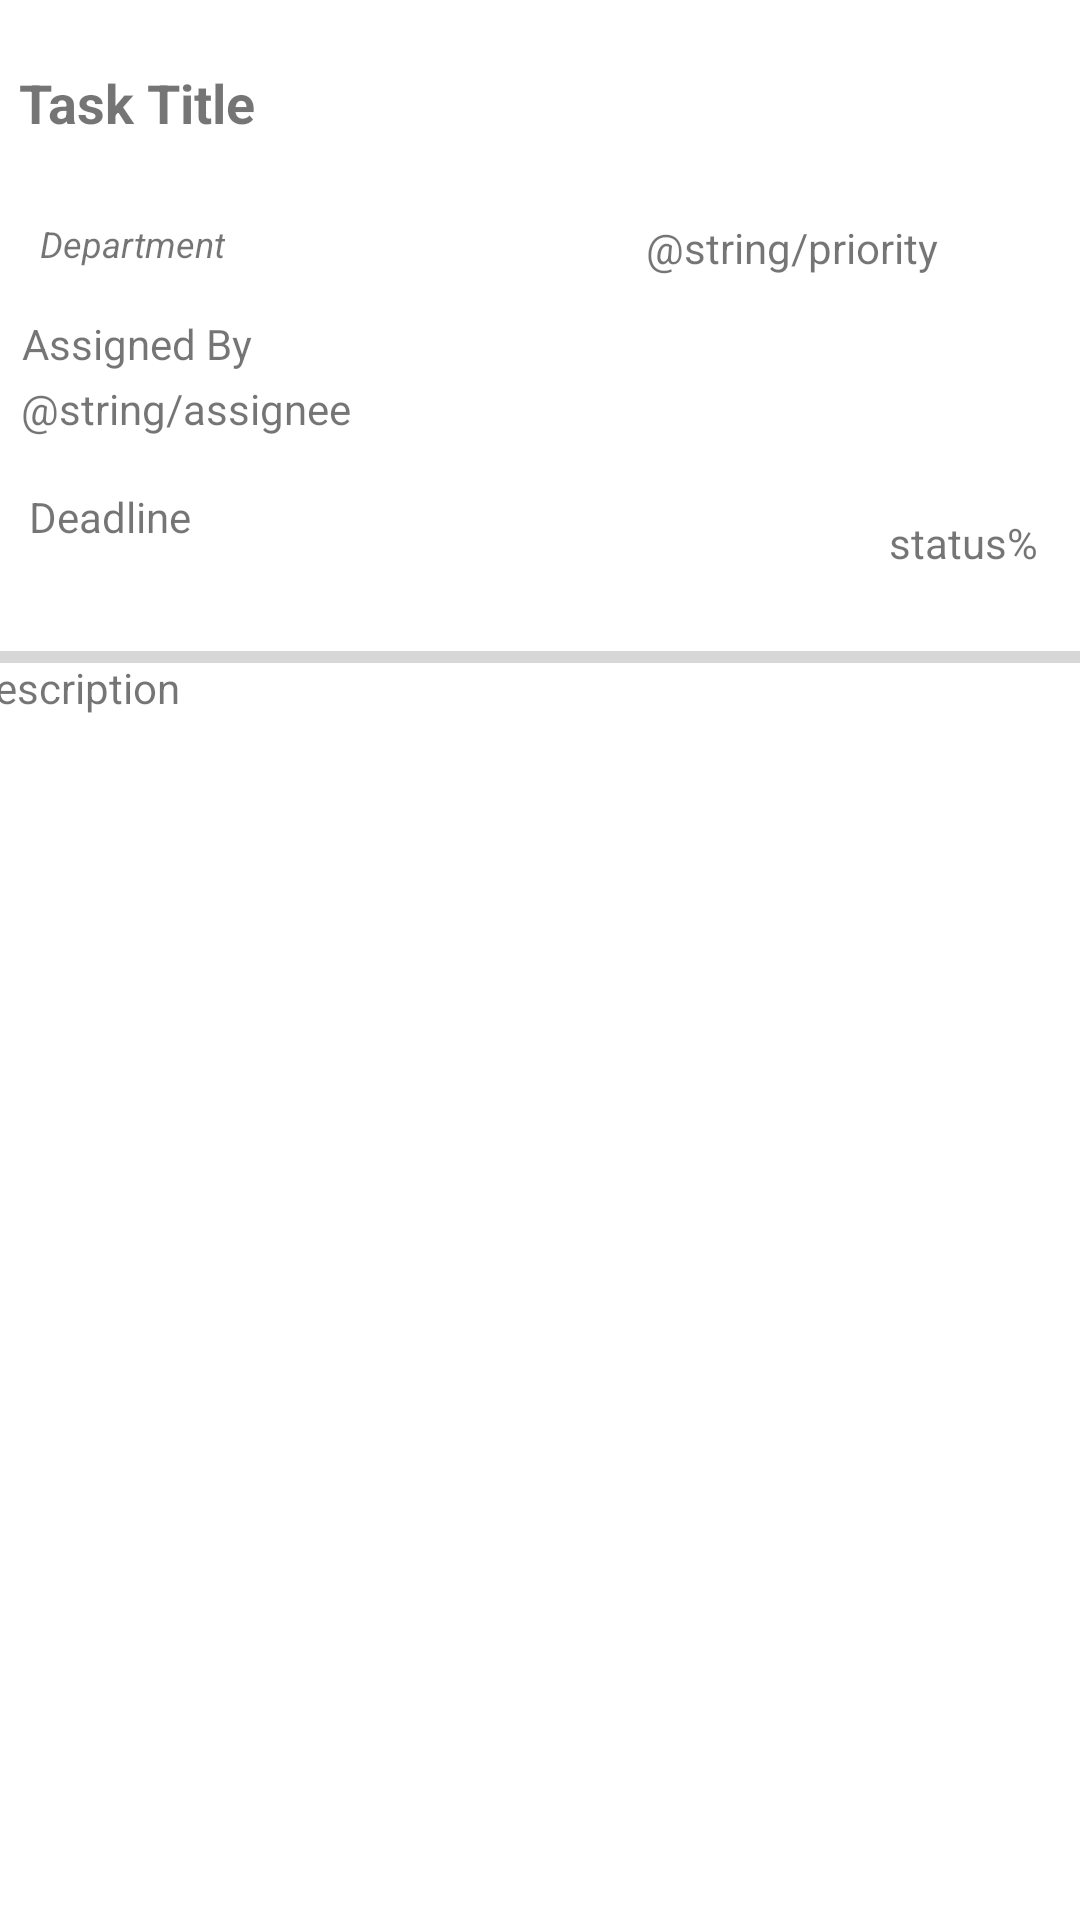

This screen was rendered from an Android layout file. Write that file and the resources it references.
<!-- AndroidManifest.xml: application theme Theme.3Tracker -->
<!-- res/layout/fragment_details.xml -->
<?xml version="1.0" encoding="utf-8"?>
<androidx.constraintlayout.widget.ConstraintLayout xmlns:android="http://schemas.android.com/apk/res/android"
    xmlns:app="http://schemas.android.com/apk/res-auto"
    xmlns:tools="http://schemas.android.com/tools"
    android:layout_width="match_parent"
    android:layout_height="match_parent"
    tools:context=".fragment.DetailsFragment">


    <TextView
        android:id="@+id/description_title"
        android:layout_width="303dp"
        android:layout_height="44dp"
        android:text="@string/task_title"
        android:textSize="18sp"
        android:textStyle="bold"
        app:layout_constraintBottom_toBottomOf="parent"
        app:layout_constraintEnd_toEndOf="parent"
        app:layout_constraintHorizontal_bias="0.111"
        app:layout_constraintStart_toStartOf="parent"
        app:layout_constraintTop_toTopOf="parent"
        app:layout_constraintVertical_bias="0.037" />

    <TextView
        android:id="@+id/descriptionProject"
        android:layout_width="wrap_content"
        android:layout_height="wrap_content"
        android:text="@string/department"
        android:textSize="12sp"
        android:textStyle="italic"
        app:layout_constraintBottom_toBottomOf="parent"
        app:layout_constraintEnd_toEndOf="parent"
        app:layout_constraintHorizontal_bias="0.045"
        app:layout_constraintStart_toStartOf="parent"
        app:layout_constraintTop_toTopOf="parent"
        app:layout_constraintVertical_bias="0.117" />

    <TextView
        android:id="@+id/description_assignedBy"
        android:layout_width="279dp"
        android:layout_height="25dp"
        android:text="@string/assigned_by"
        app:layout_constraintBottom_toBottomOf="parent"
        app:layout_constraintEnd_toEndOf="parent"
        app:layout_constraintHorizontal_bias="0.09"
        app:layout_constraintStart_toStartOf="parent"
        app:layout_constraintTop_toTopOf="parent"
        app:layout_constraintVertical_bias="0.171" />

    <TextView
        android:id="@+id/description_assignedTo"
        android:layout_width="286dp"
        android:layout_height="25dp"
        android:text="@string/assignee"
        app:layout_constraintBottom_toBottomOf="parent"
        app:layout_constraintEnd_toEndOf="parent"
        app:layout_constraintHorizontal_bias="0.096"
        app:layout_constraintStart_toStartOf="parent"
        app:layout_constraintTop_toTopOf="parent"
        app:layout_constraintVertical_bias="0.206" />

    <TextView
        android:id="@+id/descriptionStatus"
        android:layout_width="wrap_content"
        android:layout_height="wrap_content"
        android:text="status%"

        app:layout_constraintBottom_toBottomOf="parent"
        app:layout_constraintEnd_toEndOf="parent"
        app:layout_constraintHorizontal_bias="0.955"
        app:layout_constraintStart_toStartOf="parent"
        app:layout_constraintTop_toTopOf="parent"
        app:layout_constraintVertical_bias="0.276" />

    <TextView
        android:id="@+id/description_description"
        android:layout_width="383dp"
        android:layout_height="350dp"
        android:layout_gravity="fill_vertical"
        android:scrollbars="vertical"
        android:text="@string/description"
        app:layout_constraintBottom_toBottomOf="parent"
        app:layout_constraintEnd_toEndOf="parent"
        app:layout_constraintStart_toStartOf="parent"
        app:layout_constraintTop_toTopOf="parent"
        app:layout_constraintVertical_bias="0.758" />

    <TextView
        android:id="@+id/description_deadline"
        android:layout_width="110dp"
        android:layout_height="29dp"
        android:text="@string/deadline"
        app:layout_constraintBottom_toBottomOf="parent"
        app:layout_constraintEnd_toEndOf="parent"
        app:layout_constraintHorizontal_bias="0.039"
        app:layout_constraintStart_toStartOf="parent"
        app:layout_constraintTop_toTopOf="parent"
        app:layout_constraintVertical_bias="0.266" />

    <TextView
        android:id="@+id/description_priority"
        android:layout_width="134dp"
        android:layout_height="27dp"
        android:scrollbars="vertical"
        android:text="@string/priority"
        app:layout_constraintBottom_toBottomOf="parent"
        app:layout_constraintEnd_toEndOf="parent"
        app:layout_constraintHorizontal_bias="0.953"
        app:layout_constraintStart_toStartOf="parent"
        app:layout_constraintTop_toTopOf="parent"
        app:layout_constraintVertical_bias="0.119" />

    <ProgressBar
        android:id="@+id/progressBar2"
        style="?android:attr/progressBarStyleHorizontal"
        android:layout_width="386dp"
        android:layout_height="36dp"
        app:layout_constraintBottom_toBottomOf="parent"
        app:layout_constraintEnd_toEndOf="parent"
        app:layout_constraintHorizontal_bias="0.48"
        app:layout_constraintStart_toStartOf="parent"
        app:layout_constraintTop_toTopOf="parent"
        app:layout_constraintVertical_bias="0.333" />

</androidx.constraintlayout.widget.ConstraintLayout>
<!-- resources referenced by this layout -->
<resources>
  <string name="assigned_by">Assigned By</string>
  <string name="deadline">Deadline</string>
  <string name="department">Department</string>
  <string name="description">Description</string>
  <string name="task_title">Task Title</string>
  <style name="Theme.3Tracker" parent="Theme.MaterialComponents.DayNight.DarkActionBar">
          
          <item name="colorPrimary">@color/purple_500</item>
          <item name="colorPrimaryVariant">@color/purple_700</item>
          <item name="colorOnPrimary">@color/white</item>
          
          <item name="colorSecondary">@color/teal_200</item>
          <item name="colorSecondaryVariant">@color/teal_700</item>
          <item name="colorOnSecondary">@color/black</item>
          
          <item name="android:statusBarColor" tools:targetApi="l">?attr/colorPrimaryVariant</item>
          
      </style>
  <color name="purple_500">#FF6200EE</color>
  <color name="purple_700">#FF3700B3</color>
  <color name="white">#FFFFFFFF</color>
  <color name="teal_200">#FF03DAC5</color>
  <color name="teal_700">#FF018786</color>
  <color name="black">#FF000000</color>
</resources>
